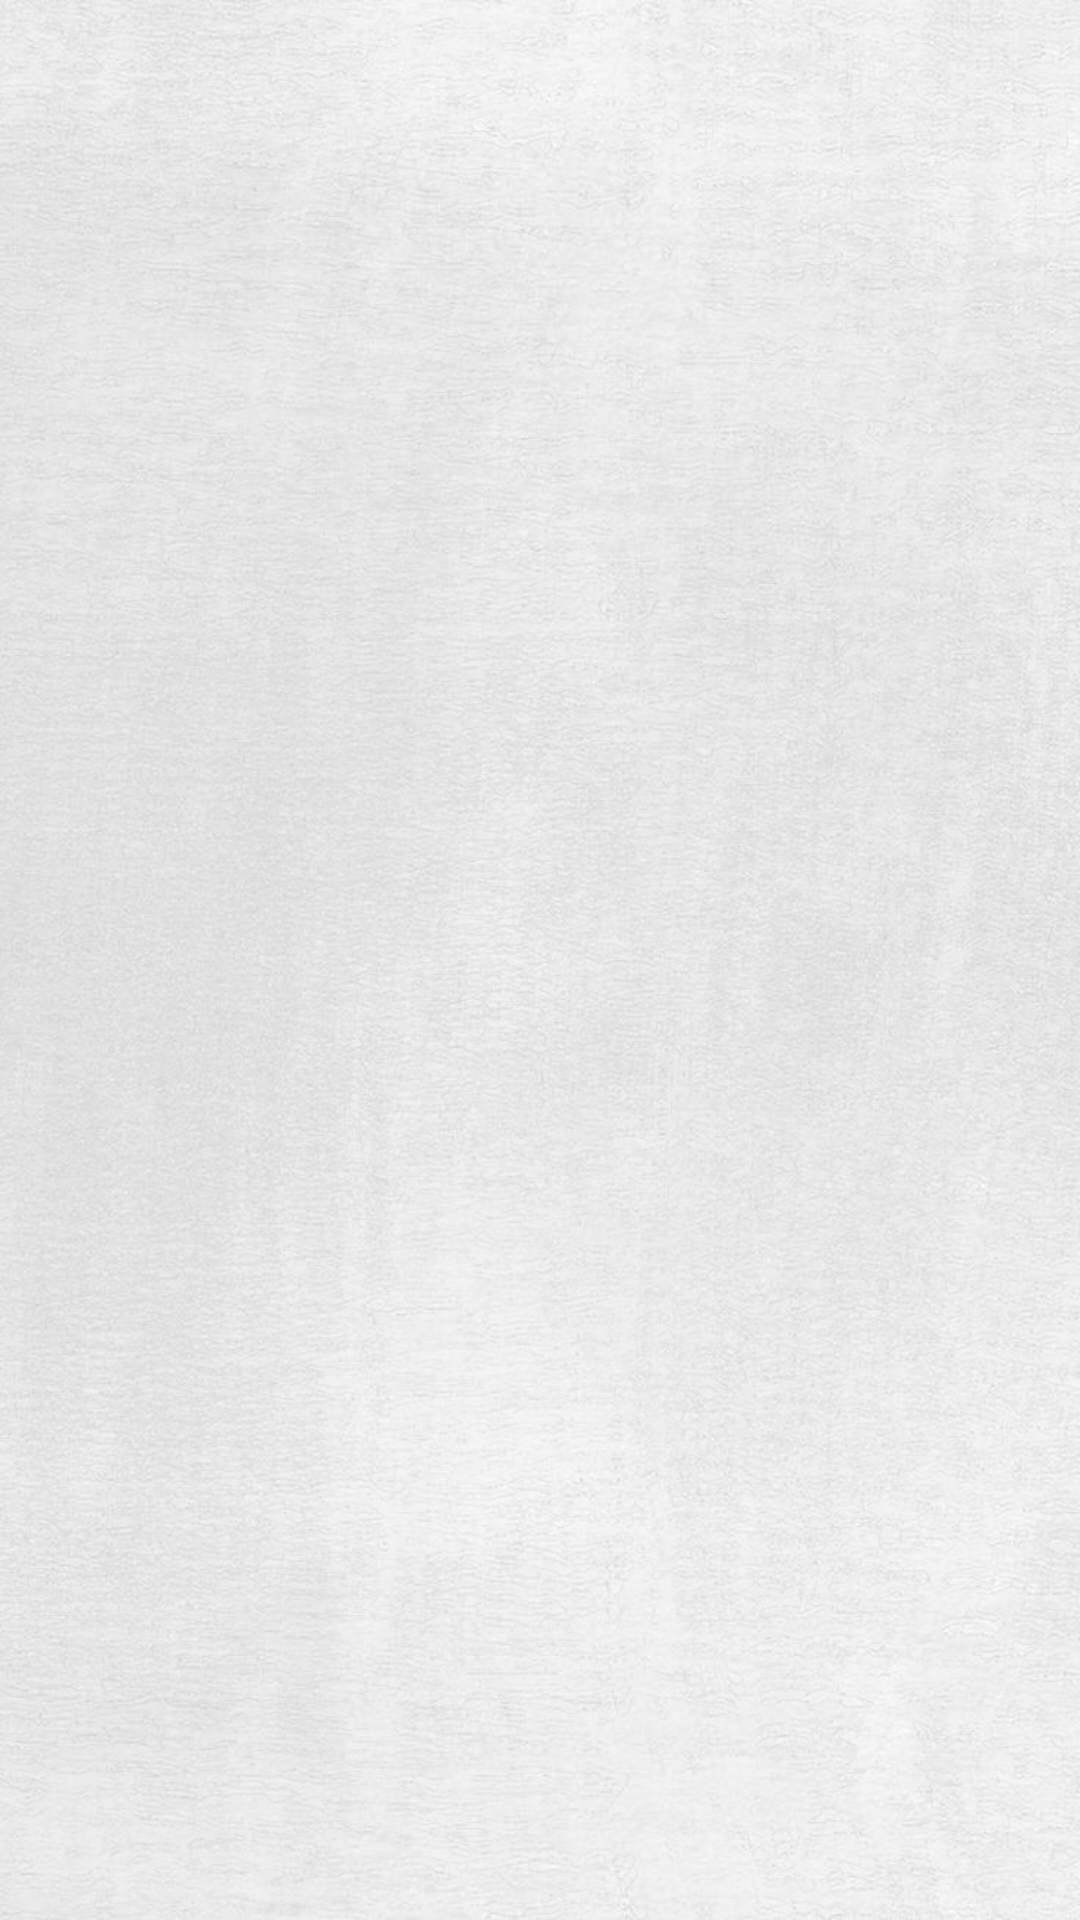

Write the Android layout XML for this screen, with the resource values it uses.
<!-- AndroidManifest.xml: application theme Theme.UCCApp -->
<!-- res/layout/fragment_faculty.xml -->
<?xml version="1.0" encoding="utf-8"?>
<RelativeLayout xmlns:android="http://schemas.android.com/apk/res/android"
    xmlns:tools="http://schemas.android.com/tools"
    android:layout_width="match_parent"
    android:layout_height="match_parent"
    android:background="@drawable/bckg_2"
    xmlns:app="http://schemas.android.com/apk/res-auto"
    tools:context=".FacultyFragment">

    <androidx.recyclerview.widget.RecyclerView
        android:id="@+id/faculty_recyclerview"
        android:layout_width="match_parent"
        android:layout_height="match_parent"
        android:visibility="gone"
        android:layout_marginTop="10dp"
        android:overScrollMode="never"
        android:paddingBottom="50dp"
        android:clipToPadding="false"
        tools:listitem="@layout/faculty_single_item" />

</RelativeLayout>
<!-- res/layout/faculty_single_item.xml (included above) -->
<?xml version="1.0" encoding="utf-8"?>
<androidx.cardview.widget.CardView xmlns:android="http://schemas.android.com/apk/res/android"
    xmlns:ads="http://schemas.android.com/apk/res-auto"
    xmlns:app="http://schemas.android.com/apk/res-auto"
    android:layout_width="match_parent"
    android:layout_height="wrap_content"
    android:layout_margin="5dp"

    android:elevation="0dp"
    app:cardCornerRadius="15dp"
    app:cardElevation="10dp">

    <RelativeLayout
        android:layout_width="match_parent"
        android:layout_height="wrap_content"
        android:background="@color/grey"

        android:gravity="center_vertical">

        <TextView
            android:id="@+id/key_number"
            android:layout_width="wrap_content"
            android:layout_height="wrap_content"
            android:background="@drawable/key_number_background"
            android:paddingStart="20dp"
            android:paddingTop="15dp"
            android:paddingEnd="20dp"
            android:textStyle="bold"
            android:paddingBottom="15dp"
            android:text="1"
            android:textColor="@color/white" />


        <LinearLayout
            android:layout_width="match_parent"
            android:layout_toLeftOf="@+id/profile_image"
            android:layout_height="wrap_content"
            android:layout_marginEnd="10dp"
            android:layout_marginStart="20dp"
            android:layout_marginTop="10dp"
            android:layout_marginBottom="20dp"
            android:layout_below="@+id/key_number"
            android:orientation="vertical">

            <TextView
                android:id="@+id/name_tv"
                android:layout_width="wrap_content"
                android:layout_height="wrap_content"
                android:autoLink="phone"
                android:text="Timo James"
                android:textColor="@color/black"
                android:textSize="18sp"
                android:textStyle="bold" />

            <TextView
                android:id="@+id/position_tv"
                android:layout_width="wrap_content"
                android:layout_height="wrap_content"
                android:layout_marginTop="5dp"
                android:autoLink="phone"
                android:text="U.C.C."
                android:visibility="gone"
                android:textColor="@color/black"
                android:textSize="16sp" />

            <LinearLayout
                android:layout_width="wrap_content"
                android:layout_height="wrap_content"
                android:layout_marginTop="5dp"
                android:gravity="center_vertical">

                <ImageView
                    android:layout_width="24dp"
                    android:layout_height="24dp"
                    android:src="@drawable/mail_1" />

                <TextView
                    android:id="@+id/email_tv"
                    android:layout_width="wrap_content"
                    android:layout_height="wrap_content"
                    android:layout_marginStart="10dp"
                    android:autoLink="email"
                    android:text="ucc@gmail.com" />
            </LinearLayout>

            <LinearLayout
                android:layout_width="wrap_content"
                android:layout_height="wrap_content"
                android:layout_marginTop="5dp"
                android:gravity="center_vertical">

                <ImageView
                    android:layout_width="30dp"
                    android:layout_height="30dp"
                    android:src="@drawable/phone_1" />

                <TextView
                    android:id="@+id/phone_tv"
                    android:layout_width="wrap_content"
                    android:layout_height="wrap_content"
                    android:layout_marginStart="10dp"
                    android:autoLink="phone"
                    android:text="876-888-7777" />
            </LinearLayout>
        </LinearLayout>

        <de.hdodenhof.circleimageview.CircleImageView
            android:id="@+id/profile_image"
            android:layout_width="96dp"
            android:layout_height="96dp"
            android:layout_marginEnd="10dp"
            android:layout_alignParentEnd="true"
            android:layout_centerVertical="true"
            app:civ_border_color="@color/green"
            app:civ_border_width="2dp" />

    </RelativeLayout>
</androidx.cardview.widget.CardView>
<!-- resources referenced by this layout -->
<resources>
  <color name="black">#000</color>
  <color name="green">#000080</color>
  <color name="grey">#a9a9a9</color>
  <color name="white">#fff</color>
  <!-- drawable bckg_2: png bitmap (drawable, 505315 bytes) -->
  <!-- drawable mail_1: png bitmap (drawable, 272480 bytes) -->
  <!-- drawable phone_1: png bitmap (drawable, 46655 bytes) -->
  <style name="Theme.UCCApp" parent="Theme.MaterialComponents.Light.NoActionBar">
          <item name="colorPrimary">@color/colorPrimary</item>
          <item name="colorPrimaryDark">@color/colorPrimaryDark</item>
          <item name="colorAccent">@color/colorAccent</item>
          <item name="windowNoTitle">true</item>
  
      </style>
  <color name="colorPrimary">#00165a</color>
  <color name="colorPrimaryDark">#D2B48C</color>
  <color name="colorAccent">#00165a</color>
</resources>
